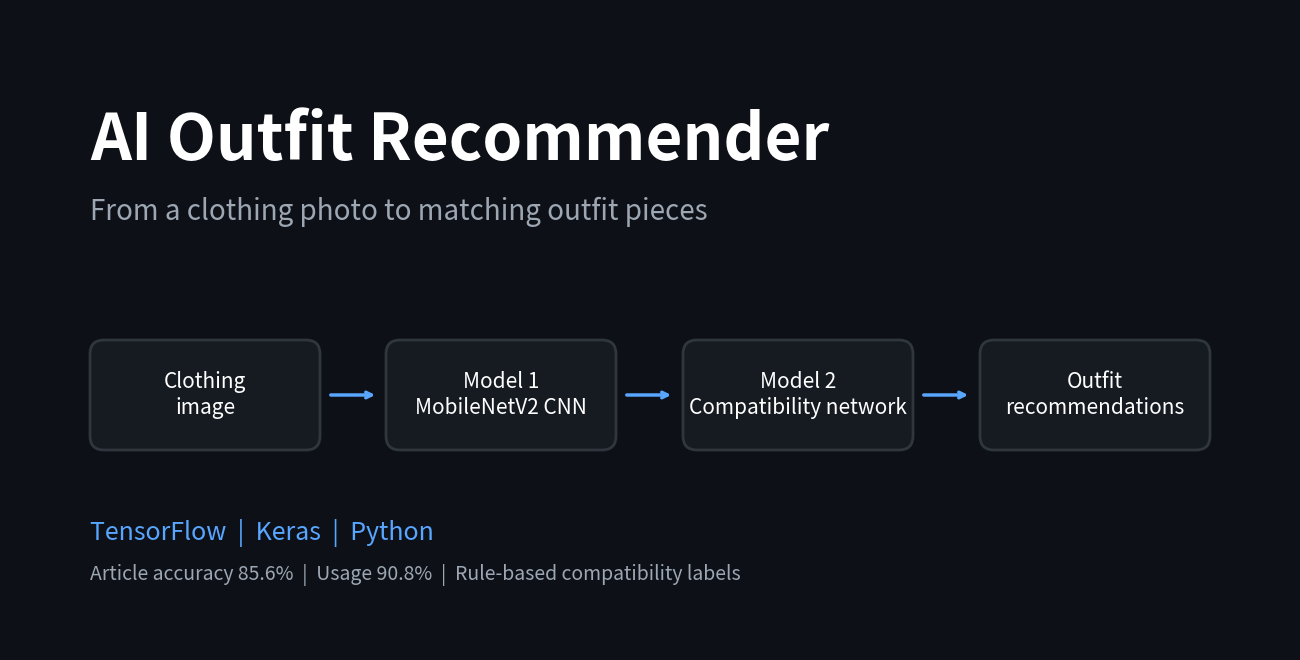

The script that saved this image: (Note: this script raises an exception after producing the figure.)
import matplotlib
matplotlib.use("Agg")
import matplotlib.pyplot as plt
from matplotlib.patches import FancyBboxPatch

fig = plt.figure(figsize=(12.8, 6.4), dpi=100)
fig.patch.set_facecolor("#0d1117")
ax = fig.add_axes([0, 0, 1, 1])
ax.set_xlim(0, 1280); ax.set_ylim(0, 640); ax.axis("off")

ax.text(80, 490, "AI Outfit Recommender", color="white", fontsize=46, fontweight="bold")
ax.text(80, 430, "From a clothing photo to matching outfit pieces",
        color="#9da7b3", fontsize=20)

labels = ["Clothing\nimage", "Model 1\nMobileNetV2 CNN",
          "Model 2\nCompatibility network", "Outfit\nrecommendations"]
xs = [80, 376, 673, 970]
for x, lab in zip(xs, labels):
    ax.add_patch(FancyBboxPatch((x, 200), 230, 110, boxstyle="round,pad=0,rounding_size=14",
                                fc="#161b22", ec="#30363d", lw=2))
    ax.text(x + 115, 255, lab, color="white", fontsize=15, ha="center", va="center")
for x in xs[:-1]:
    ax.annotate("", xy=(x + 230 + 58, 255), xytext=(x + 230 + 8, 255),
                arrowprops=dict(arrowstyle="->", color="#58a6ff", lw=2.5))

ax.text(80, 110, "TensorFlow  |  Keras  |  Python", color="#58a6ff", fontsize=18)
ax.text(80, 70, "Article accuracy 85.6%  |  Usage 90.8%  |  Rule-based compatibility labels",
        color="#9da7b3", fontsize=14)

fig.savefig("assets/social_preview.png", dpi=100, facecolor=fig.get_facecolor())
print("saved assets/social_preview.png")
